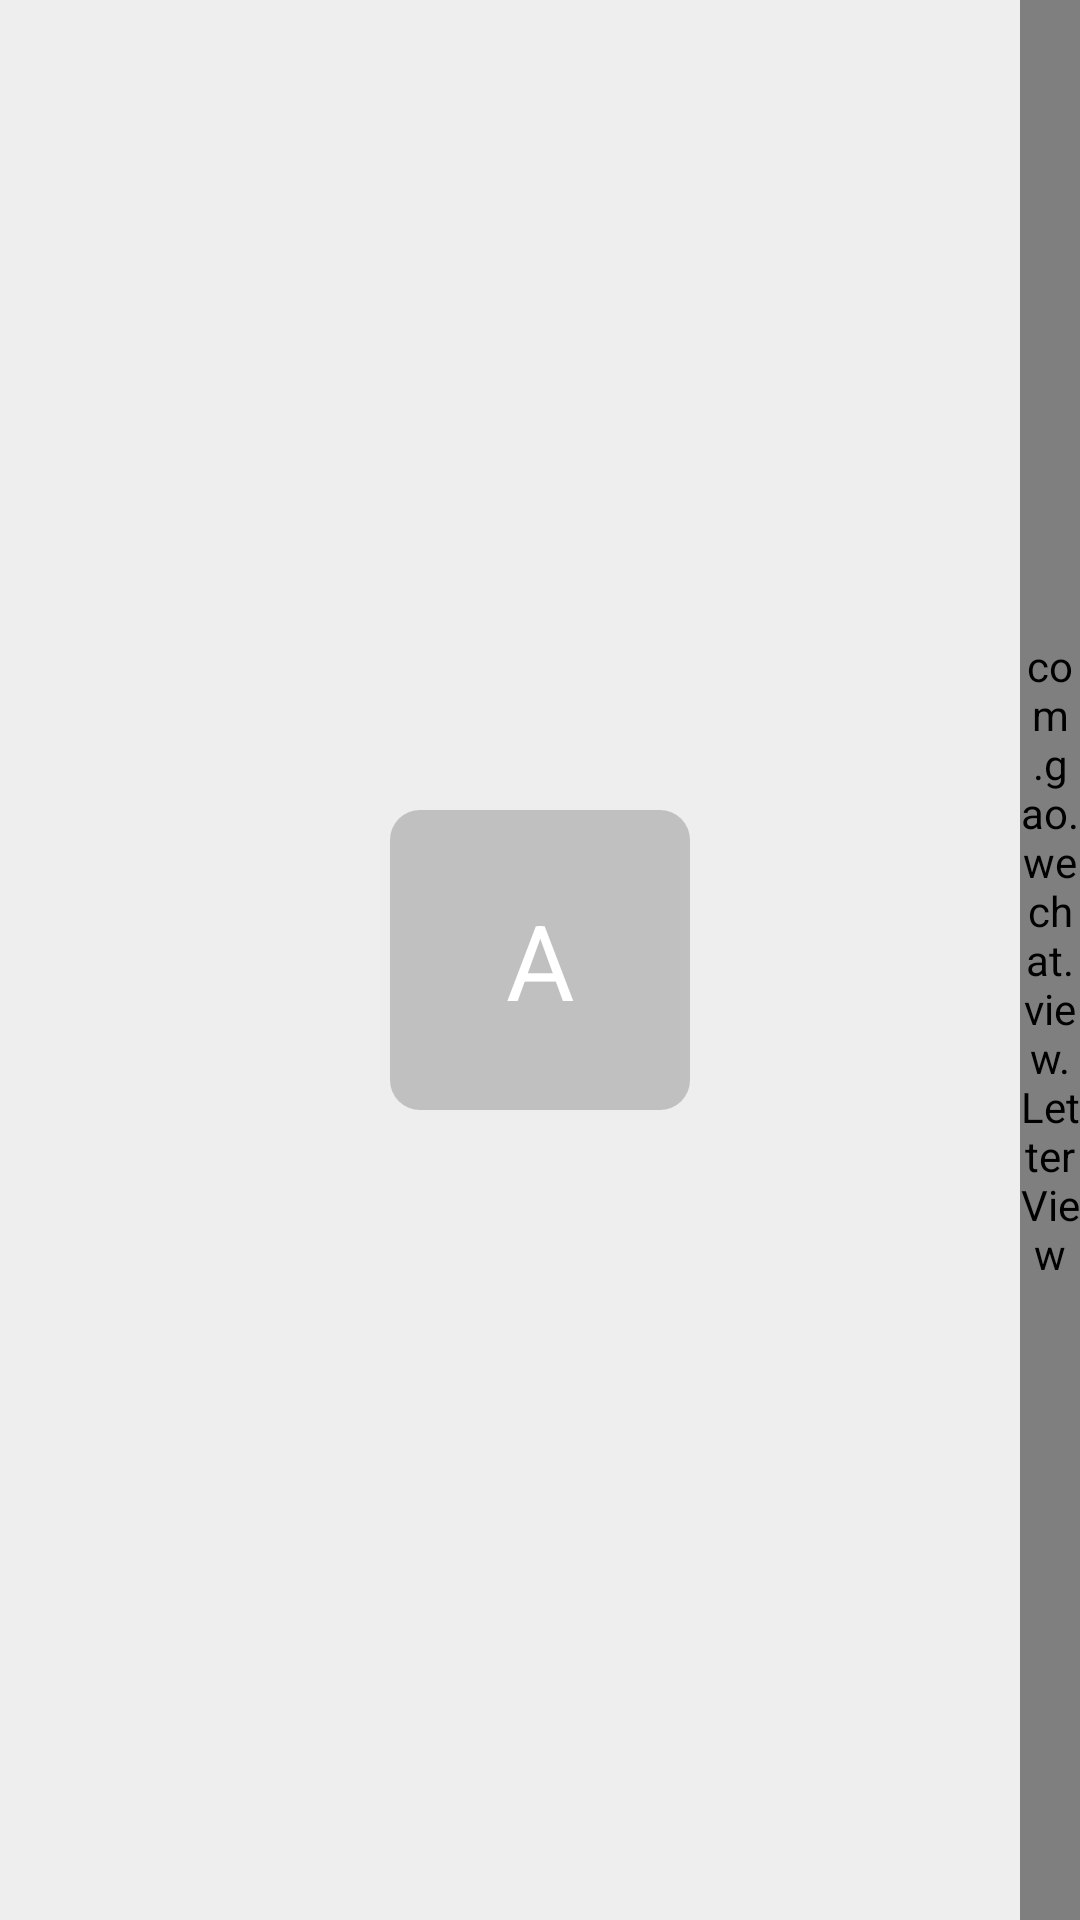

Reconstruct the res/layout file that produces this screen, plus the resources it refers to.
<!-- AndroidManifest.xml: application theme AppTheme -->
<!-- res/layout/fragment_contact.xml -->
<?xml version="1.0" encoding="utf-8"?>
<RelativeLayout xmlns:android="http://schemas.android.com/apk/res/android"
    xmlns:tools="http://schemas.android.com/tools"
    xmlns:app="http://schemas.android.com/apk/res-auto"
    android:id="@+id/contact_layout"
    android:layout_width="match_parent"
    android:layout_height="match_parent"
    android:background="#EEE"
    tools:context=".view.ContactFragment">


    <androidx.recyclerview.widget.RecyclerView
        android:id="@+id/contact_recycler"
        android:layout_width="match_parent"
        android:layout_height="match_parent" />

    <com.gao.wechat.view.LetterView
        android:id="@+id/contact_letter_view"
        android:layout_width="20dp"
        android:layout_height="match_parent"
        android:layout_gravity="center_vertical"
        android:layout_alignParentEnd="true"
        app:textColor="#333333"
        app:textColorSelect="#FFFFFF"
        app:backgroundSelect="@color/colorAccent"/>

    <TextView
        android:id="@+id/contact_letter_text"
        android:layout_width="100dp"
        android:layout_height="100dp"
        android:text="@string/contact_recycler_letter"
        android:layout_centerInParent="true"
        android:textSize="35sp"
        android:gravity="center"
        android:background="@drawable/radius_bg"
        android:textColor="#FFFFFF"/>

</RelativeLayout>
<!-- resources referenced by this layout -->
<resources>
  <color name="colorAccent">#2196F3</color>
  <!-- drawable radius_bg (drawable) -->
  <?xml version="1.0" encoding="utf-8"?>
  <shape xmlns:android="http://schemas.android.com/apk/res/android">
      <solid android:color="#88999999" />
      <corners android:topLeftRadius="10dp"
          android:topRightRadius="10dp"
          android:bottomRightRadius="10dp"
          android:bottomLeftRadius="10dp"/>
  </shape>
  <string name="contact_recycler_letter">A</string>
  <style name="AppTheme" parent="Theme.AppCompat.Light.DarkActionBar">
          
          <item name="colorPrimary">@color/colorPrimary</item>
          <item name="colorPrimaryDark">@color/colorPrimaryDark</item>
          <item name="colorAccent">@color/colorAccent</item>
      </style>
  <color name="colorPrimary">#2196F3</color>
  <color name="colorPrimaryDark">#2196F3</color>
</resources>
